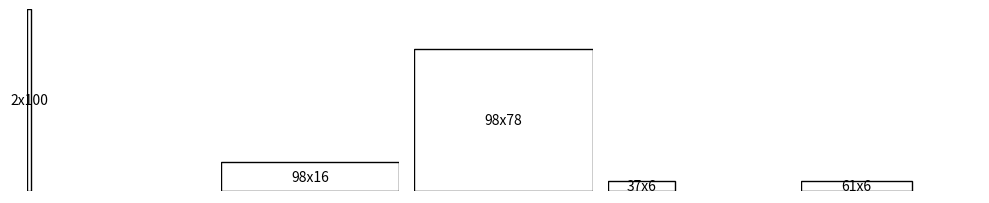

Reproduce this figure in Python.
import random
import matplotlib.pyplot as plt
import matplotlib.patches as patches

def split_image(image_size, horizontal=True):
    if horizontal:
        split_point = random.randint(1, image_size[1] - 1)
        return [(image_size[0], split_point), (image_size[0], image_size[1] - split_point)]
    else:
        split_point = random.randint(1, image_size[0] - 1)
        return [(split_point, image_size[1]), (image_size[0] - split_point, image_size[1])]

def generate_image_sizes(N, paper_size):
    if N <= 0 or not all(isinstance(d, int) and d > 0 for d in paper_size):
        raise ValueError("Invalid input: N must be positive and paper_size must be a tuple of positive integers.")

    image_sizes = [paper_size]

    while len(image_sizes) < N:
        # Randomly select an image to split
        selected_index = random.randint(0, len(image_sizes) - 1)
        selected_image = image_sizes.pop(selected_index)

        # Randomly choose between a horizontal or vertical split
        new_images = split_image(selected_image, horizontal=random.choice([True, False]))
        image_sizes.extend(new_images)

    return image_sizes

def display_images(image_sizes, paper_size):
    fig, axs = plt.subplots(1, len(image_sizes), figsize=(10, 5))

    for ax, size in zip(axs, image_sizes):
        ax.add_patch(patches.Rectangle((0, 0), size[0], size[1], edgecolor='black', facecolor='none'))
        ax.text(size[0]/2, size[1]/2, f'{size[0]}x{size[1]}', horizontalalignment='center', verticalalignment='center')
        ax.set_xlim(0, max(width for width, _ in image_sizes))
        ax.set_ylim(0, max(height for _, height in image_sizes))
        ax.set_aspect('equal')
        ax.axis('off')

    plt.tight_layout()
    plt.show()

if __name__ == "__main__":
    # Example usage
    N = 5
    paper_size = (100, 100)
    image_sizes = generate_image_sizes(N, paper_size)
    print(image_sizes)
    display_images(image_sizes, paper_size)

